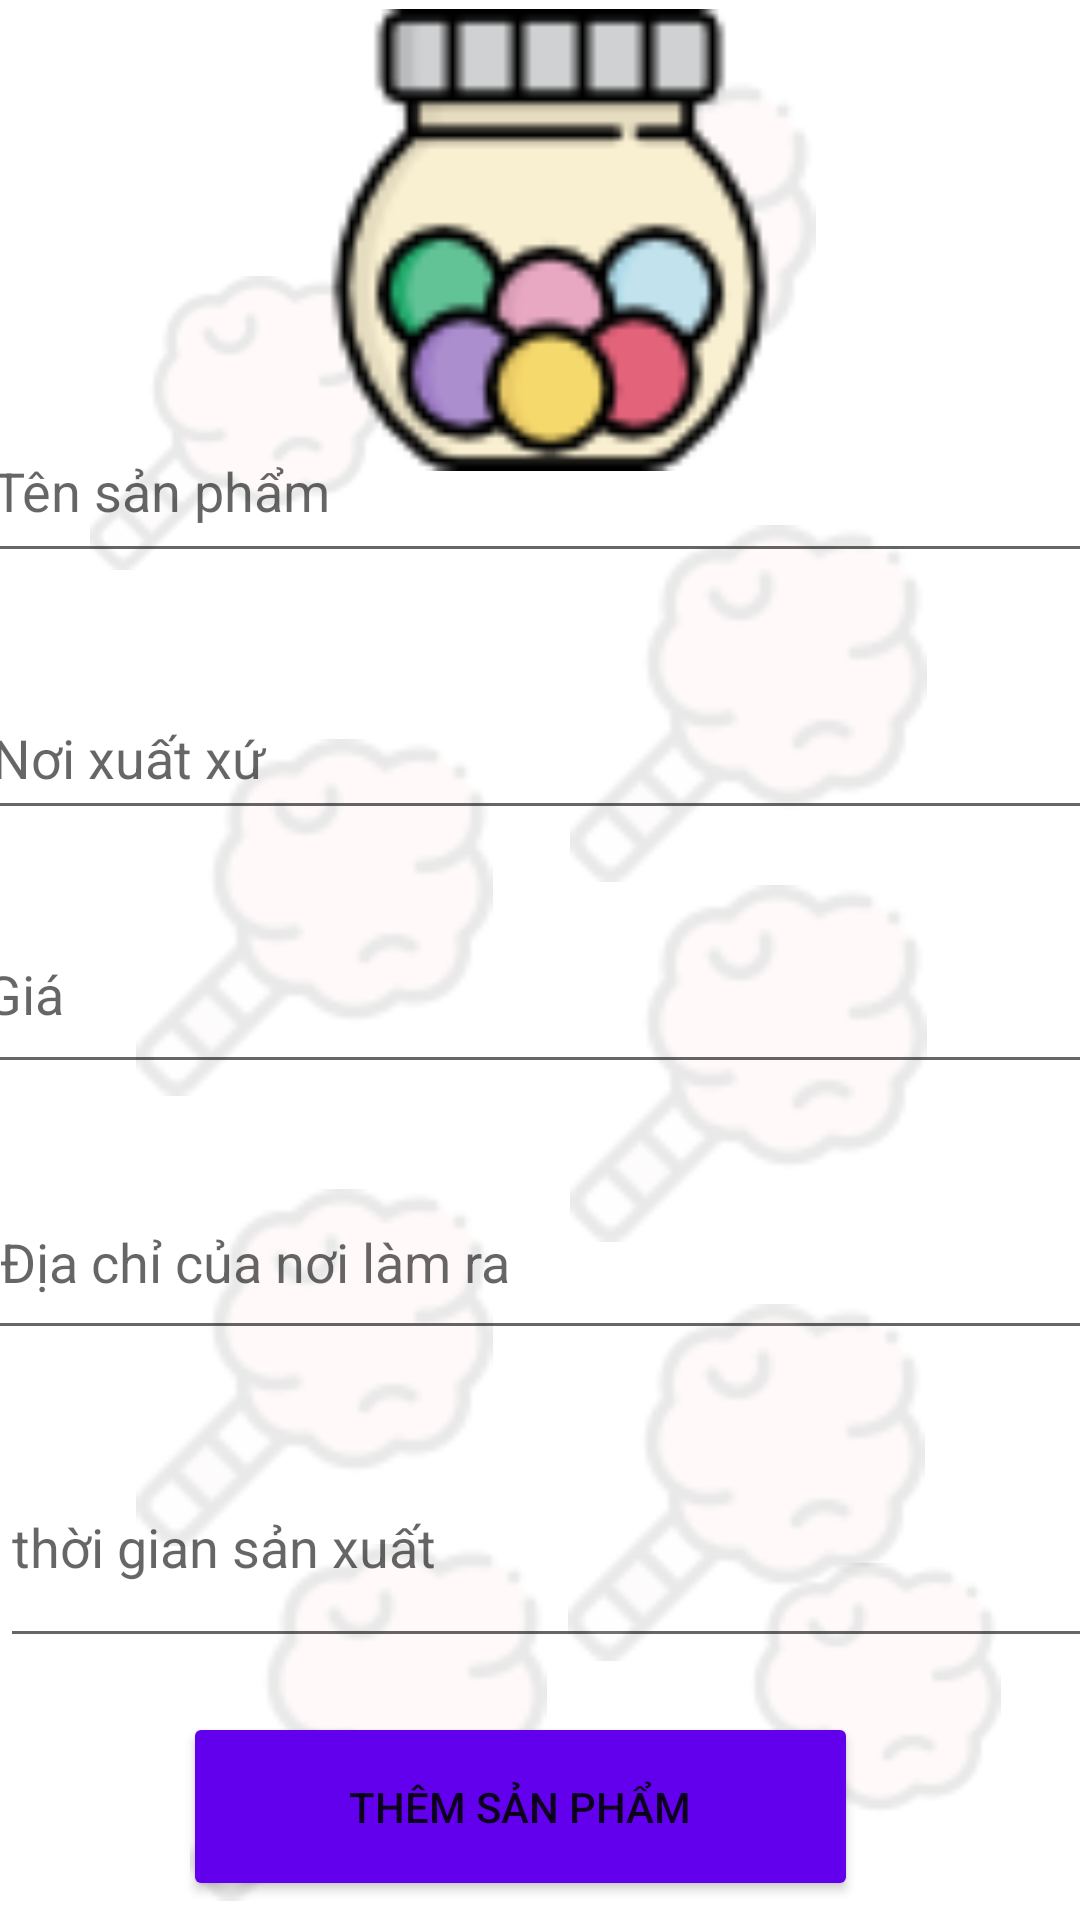

Android layout source for this screen:
<!-- AndroidManifest.xml: application theme Theme.BBHLCandystore -->
<!-- res/layout/activity_add_candy.xml -->
<?xml version="1.0" encoding="utf-8"?>
<androidx.constraintlayout.widget.ConstraintLayout xmlns:android="http://schemas.android.com/apk/res/android"
    xmlns:app="http://schemas.android.com/apk/res-auto"
    xmlns:tools="http://schemas.android.com/tools"
    android:layout_width="match_parent"
    android:layout_height="match_parent"
    tools:context=".AddCandyActivity">

    <ImageView
        android:id="@+id/imageView9"
        android:layout_width="167dp"
        android:layout_height="119dp"
        android:alpha="0.09"
        app:layout_constraintBottom_toBottomOf="parent"
        app:layout_constraintEnd_toEndOf="parent"
        app:layout_constraintHorizontal_bias="0.204"
        app:layout_constraintStart_toStartOf="parent"
        app:layout_constraintTop_toTopOf="parent"
        app:layout_constraintVertical_bias="0.988"
        app:srcCompat="@drawable/cottoncandy1" />

    <ImageView
        android:id="@+id/imageView18"
        android:layout_width="131dp"
        android:layout_height="105dp"
        android:alpha="0.09"
        app:layout_constraintBottom_toBottomOf="parent"
        app:layout_constraintEnd_toEndOf="parent"
        app:layout_constraintHorizontal_bias="0.942"
        app:layout_constraintStart_toStartOf="parent"
        app:layout_constraintTop_toTopOf="parent"
        app:layout_constraintVertical_bias="0.974"
        app:srcCompat="@drawable/cottoncandy1" />

    <ImageView
        android:id="@+id/imageView8"
        android:layout_width="145dp"
        android:layout_height="98dp"
        android:alpha="0.09"
        app:layout_constraintBottom_toBottomOf="parent"
        app:layout_constraintEnd_toEndOf="parent"
        app:layout_constraintHorizontal_bias="0.03"
        app:layout_constraintStart_toStartOf="parent"
        app:layout_constraintTop_toTopOf="parent"
        app:layout_constraintVertical_bias="0.17"
        app:srcCompat="@drawable/cottoncandy1" />

    <ImageView
        android:id="@+id/imageView7"
        android:layout_width="167dp"
        android:layout_height="119dp"
        android:alpha="0.09"
        app:layout_constraintBottom_toBottomOf="parent"
        app:layout_constraintEnd_toEndOf="parent"
        app:layout_constraintHorizontal_bias="0.86"
        app:layout_constraintStart_toStartOf="parent"
        app:layout_constraintTop_toTopOf="parent"
        app:layout_constraintVertical_bias="0.566"
        app:srcCompat="@drawable/cottoncandy1" />

    <ImageView
        android:id="@+id/imageView6"
        android:layout_width="167dp"
        android:layout_height="119dp"
        android:alpha="0.09"
        app:layout_constraintBottom_toBottomOf="parent"
        app:layout_constraintEnd_toEndOf="parent"
        app:layout_constraintHorizontal_bias="0.11"
        app:layout_constraintStart_toStartOf="parent"
        app:layout_constraintTop_toTopOf="parent"
        app:layout_constraintVertical_bias="0.473"
        app:srcCompat="@drawable/cottoncandy1" />

    <ImageView
        android:id="@+id/imageView3"
        android:layout_width="167dp"
        android:layout_height="119dp"
        android:alpha="0.09"
        app:layout_constraintBottom_toBottomOf="parent"
        app:layout_constraintEnd_toEndOf="parent"
        app:layout_constraintHorizontal_bias="0.11"
        app:layout_constraintStart_toStartOf="parent"
        app:layout_constraintTop_toTopOf="parent"
        app:layout_constraintVertical_bias="0.761"
        app:srcCompat="@drawable/cottoncandy1" />

    <ImageView
        android:id="@+id/imageView4"
        android:layout_width="167dp"
        android:layout_height="119dp"
        android:alpha="0.09"
        app:layout_constraintBottom_toBottomOf="parent"
        app:layout_constraintEnd_toEndOf="parent"
        app:layout_constraintHorizontal_bias="0.86"
        app:layout_constraintStart_toStartOf="parent"
        app:layout_constraintTop_toTopOf="parent"
        app:layout_constraintVertical_bias="0.336"
        app:srcCompat="@drawable/cottoncandy1" />

    <ImageView
        android:id="@+id/imageView5"
        android:layout_width="167dp"
        android:layout_height="119dp"
        android:alpha="0.09"
        app:layout_constraintBottom_toBottomOf="parent"
        app:layout_constraintEnd_toEndOf="parent"
        app:layout_constraintHorizontal_bias="0.668"
        app:layout_constraintStart_toStartOf="parent"
        app:layout_constraintTop_toTopOf="parent"
        app:layout_constraintVertical_bias="0.05"
        app:srcCompat="@drawable/cottoncandy1" />

    <EditText
        android:id="@+id/dateinput"
        android:layout_width="402dp"
        android:layout_height="77dp"
        android:ems="10"
        android:hint="thời gian sản xuất"
        android:inputType="textPersonName"
        android:textColor="@color/purple_500"
        app:layout_constraintBottom_toBottomOf="parent"
        app:layout_constraintEnd_toEndOf="parent"
        app:layout_constraintHorizontal_bias="0.0"
        app:layout_constraintStart_toStartOf="parent"
        app:layout_constraintTop_toTopOf="parent"
        app:layout_constraintVertical_bias="0.845" />

    <EditText
        android:id="@+id/addressinput"
        android:layout_width="387dp"
        android:layout_height="62dp"
        android:ems="10"
        android:hint="Địa chỉ của nơi làm ra"
        android:inputType="textPersonName"
        android:textColor="@color/purple_500"
        app:layout_constraintBottom_toBottomOf="parent"
        app:layout_constraintEnd_toEndOf="parent"
        app:layout_constraintHorizontal_bias="0.166"
        app:layout_constraintStart_toStartOf="parent"
        app:layout_constraintTop_toTopOf="parent"
        app:layout_constraintVertical_bias="0.671" />

    <EditText
        android:id="@+id/PlacetoProduce"
        android:layout_width="380dp"
        android:layout_height="51dp"
        android:ems="10"
        android:hint="Nơi xuất xứ"
        android:inputType="textPersonName"
        android:textColor="@color/purple_500"
        app:layout_constraintBottom_toBottomOf="parent"
        app:layout_constraintEnd_toEndOf="parent"
        app:layout_constraintHorizontal_bias="0.354"
        app:layout_constraintStart_toStartOf="parent"
        app:layout_constraintTop_toTopOf="parent"
        app:layout_constraintVertical_bias="0.383" />

    <EditText
        android:id="@+id/price"
        android:layout_width="385dp"
        android:layout_height="63dp"
        android:ems="10"
        android:hint="Giá"
        android:inputType="textPersonName"
        android:textColor="@color/purple_500"
        app:layout_constraintBottom_toBottomOf="parent"
        app:layout_constraintEnd_toEndOf="parent"
        app:layout_constraintHorizontal_bias="0.384"
        app:layout_constraintStart_toStartOf="parent"
        app:layout_constraintTop_toTopOf="parent"
        app:layout_constraintVertical_bias="0.517" />

    <EditText
        android:id="@+id/TitleofCandy"
        android:layout_width="381dp"
        android:layout_height="58dp"
        android:ems="10"
        android:hint="Tên sản phẩm"
        android:inputType="textPersonName"
        android:textColor="@color/purple_500"
        app:layout_constraintBottom_toTopOf="@+id/PlacetoProduce"
        app:layout_constraintEnd_toEndOf="parent"
        app:layout_constraintHorizontal_bias="0.333"
        app:layout_constraintStart_toStartOf="parent"
        app:layout_constraintTop_toTopOf="parent"
        app:layout_constraintVertical_bias="0.794" />

    <Button
        android:id="@+id/insertcandytodatabasebtn"
        android:layout_width="225dp"
        android:layout_height="63dp"
        android:text="Thêm sản phẩm"
        app:backgroundTint="@color/purple_500"
        app:layout_constraintBottom_toBottomOf="parent"
        app:layout_constraintEnd_toEndOf="parent"
        app:layout_constraintHorizontal_bias="0.451"
        app:layout_constraintStart_toStartOf="parent"
        app:layout_constraintTop_toTopOf="parent"
        app:layout_constraintVertical_bias="0.989" />

    <ImageView
        android:id="@+id/imageView2"
        android:layout_width="167dp"
        android:layout_height="119dp"
        android:alpha="0.09"
        app:layout_constraintBottom_toBottomOf="parent"
        app:layout_constraintEnd_toEndOf="parent"
        app:layout_constraintHorizontal_bias="0.856"
        app:layout_constraintStart_toStartOf="parent"
        app:layout_constraintTop_toTopOf="parent"
        app:layout_constraintVertical_bias="0.834"
        app:srcCompat="@drawable/cottoncandy1" />

    <ImageView
        android:id="@+id/imageView17"
        android:layout_width="390dp"
        android:layout_height="154dp"
        app:layout_constraintBottom_toBottomOf="parent"
        app:layout_constraintEnd_toEndOf="parent"
        app:layout_constraintHorizontal_bias="0.409"
        app:layout_constraintStart_toStartOf="parent"
        app:layout_constraintTop_toTopOf="parent"
        app:layout_constraintVertical_bias="0.006"
        app:srcCompat="@drawable/candyjar1" />
</androidx.constraintlayout.widget.ConstraintLayout>
<!-- resources referenced by this layout -->
<resources>
  <!-- drawable candyjar1: png bitmap (drawable, 4857 bytes) -->
  <!-- drawable cottoncandy1: png bitmap (drawable, 3015 bytes) -->
  <style name="Theme.BBHLCandystore" parent="Theme.MaterialComponents.DayNight.DarkActionBar">
          
          <item name="colorPrimary">@color/purple_500</item>
          <item name="colorPrimaryVariant">@color/purple_700</item>
          <item name="colorOnPrimary">@color/white</item>
          
          <item name="colorSecondary">@color/teal_200</item>
          <item name="colorSecondaryVariant">@color/teal_700</item>
          <item name="colorOnSecondary">@color/black</item>
          
          <item name="android:statusBarColor" tools:targetApi="l">?attr/colorPrimaryVariant</item>
          
      </style>
  <!-- not gathered from this repository: default colours our renderer supplied (Android Studio template values) -->
  <color name="purple_500">#FF6200EE</color>
  <color name="purple_700">#FF3700B3</color>
  <color name="teal_200">#FF03DAC5</color>
  <color name="teal_700">#FF018786</color>
  <color name="black">#FF000000</color>
  <color name="white">#FFFFFFFF</color>
</resources>
